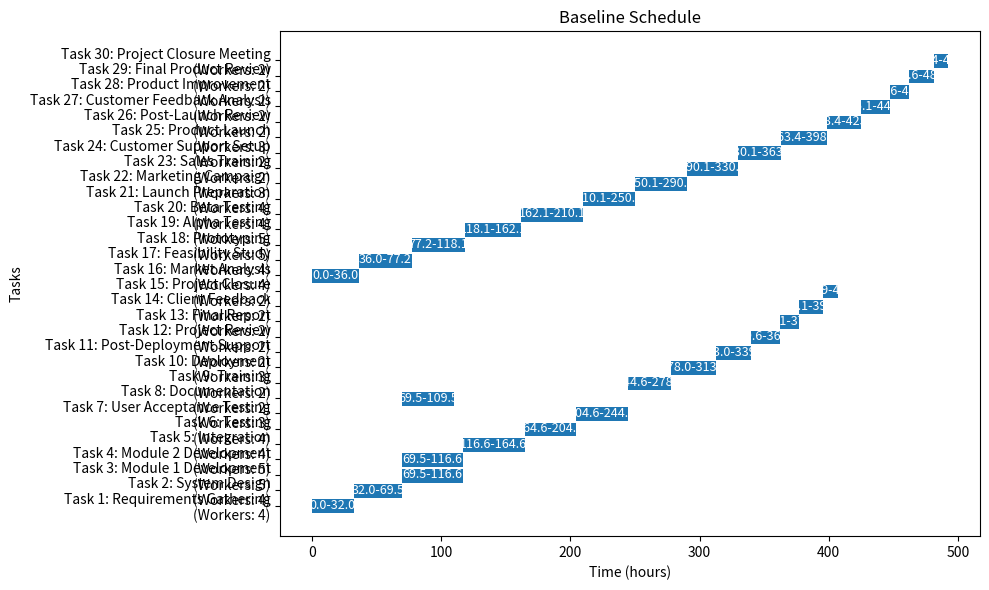
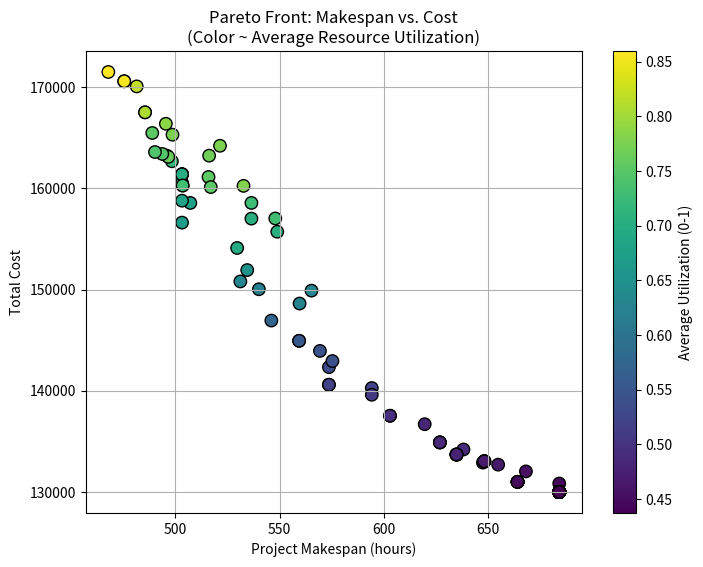
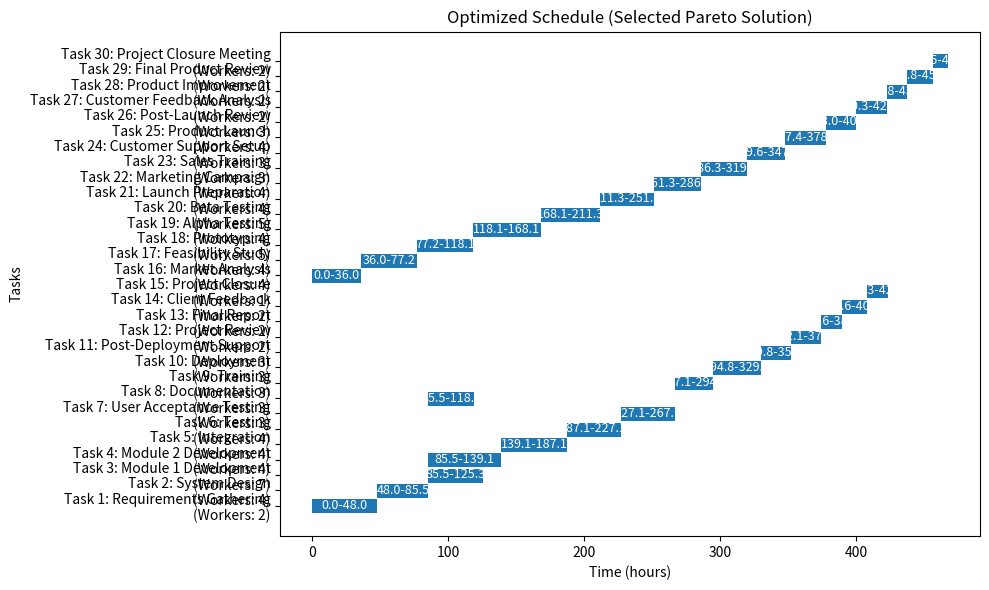

Generate these figures, in order, with matplotlib:
import numpy as np
import math, random, time
import matplotlib.pyplot as plt

# =============================================================================
# Define a 30-task project schedule (a simplified model)
# =============================================================================
tasks = [
    {"id": 1, "task_name": "Requirements Gathering", "base_effort": 80, "min": 2, "max": 5, "dependencies": []},
    {"id": 2, "task_name": "System Design",          "base_effort": 100, "min": 3, "max": 6, "dependencies": [1]},
    {"id": 3, "task_name": "Module 1 Development",   "base_effort": 150, "min": 3, "max": 7, "dependencies": [2]},
    {"id": 4, "task_name": "Module 2 Development",   "base_effort": 150, "min": 3, "max": 7, "dependencies": [2]},
    {"id": 5, "task_name": "Integration",            "base_effort": 120, "min": 2, "max": 5, "dependencies": [3, 4]},
    {"id": 6, "task_name": "Testing",                "base_effort": 100, "min": 2, "max": 5, "dependencies": [5]},
    {"id": 7, "task_name": "User Acceptance Testing", "base_effort": 80,  "min": 2, "max": 4, "dependencies": [6]},
    {"id": 8, "task_name": "Documentation",          "base_effort": 60,  "min": 1, "max": 3, "dependencies": [2]},
    {"id": 9, "task_name": "Training",               "base_effort": 50,  "min": 1, "max": 3, "dependencies": [7, 8]},
    {"id": 10, "task_name": "Deployment",            "base_effort": 70,  "min": 2, "max": 4, "dependencies": [7, 9]},
    {"id": 11, "task_name": "Post-Deployment Support", "base_effort": 40, "min": 1, "max": 3, "dependencies": [10]},
    {"id": 12, "task_name": "Project Review",        "base_effort": 30,  "min": 1, "max": 2, "dependencies": [11]},
    {"id": 13, "task_name": "Final Report",          "base_effort": 20,  "min": 1, "max": 2, "dependencies": [12]},
    {"id": 14, "task_name": "Client Feedback",       "base_effort": 25,  "min": 1, "max": 2, "dependencies": [13]},
    {"id": 15, "task_name": "Project Closure",       "base_effort": 15,  "min": 1, "max": 2, "dependencies": [14]},
    {"id": 16, "task_name": "Market Analysis",       "base_effort": 90,  "min": 2, "max": 5, "dependencies": []},
    {"id": 17, "task_name": "Feasibility Study",     "base_effort": 110, "min": 3, "max": 6, "dependencies": [16]},
    {"id": 18, "task_name": "Prototyping",           "base_effort": 130, "min": 3, "max": 7, "dependencies": [17]},
    {"id": 19, "task_name": "Alpha Testing",         "base_effort": 140, "min": 3, "max": 7, "dependencies": [18]},
    {"id": 20, "task_name": "Beta Testing",          "base_effort": 120, "min": 2, "max": 5, "dependencies": [19]},
    {"id": 21, "task_name": "Launch Preparation",    "base_effort": 100, "min": 2, "max": 5, "dependencies": [20]},
    {"id": 22, "task_name": "Marketing Campaign",    "base_effort": 80,  "min": 2, "max": 4, "dependencies": [21]},
    {"id": 23, "task_name": "Sales Training",        "base_effort": 60,  "min": 1, "max": 3, "dependencies": [22]},
    {"id": 24, "task_name": "Customer Support Setup", "base_effort": 50, "min": 1, "max": 3, "dependencies": [23]},
    {"id": 25, "task_name": "Product Launch",        "base_effort": 70,  "min": 2, "max": 4, "dependencies": [24]},
    {"id": 26, "task_name": "Post-Launch Review",    "base_effort": 40,  "min": 1, "max": 3, "dependencies": [25]},
    {"id": 27, "task_name": "Customer Feedback Analysis", "base_effort": 30, "min": 1, "max": 2, "dependencies": [26]},
    {"id": 28, "task_name": "Product Improvement",   "base_effort": 20,  "min": 1, "max": 2, "dependencies": [27]},
    {"id": 29, "task_name": "Final Product Review",  "base_effort": 25,  "min": 1, "max": 2, "dependencies": [28]},
    {"id": 30, "task_name": "Project Closure Meeting", "base_effort": 15, "min": 1, "max": 2, "dependencies": [29]},
]

# =============================================================================
# Helper: Compute the schedule from a decision vector x (one worker allocation per task)
#
# For each task, we:
#  - Round and clip the worker allocation (x[i]) to [min, max] for that task.
#  - Compute the "adjusted effort" as:
#         new_effort = base_effort * (1 + (1/max) * (workers - 1))
#  - Compute the task duration as new_effort / workers.
#  - Compute the start time as the maximum finish time of its dependencies.
#
# The makespan is the maximum finish time.
# =============================================================================
def compute_schedule(x, tasks):
    schedule = []
    finish_times = {}  # task id -> finish time
    for task in tasks:
        tid = task["id"]
        # Round and clip worker assignment:
        alloc = int(round(x[tid - 1]))
        alloc = max(task["min"], min(task["max"], alloc))
        # Adjusted effort and duration:
        new_effort = task["base_effort"] * (1 + (1.0 / task["max"]) * (alloc - 1))
        duration = new_effort / alloc
        # Start time: maximum finish time among dependencies (or 0 if none)
        if task["dependencies"]:
            start_time = max(finish_times[dep] for dep in task["dependencies"])
        else:
            start_time = 0
        finish_time = start_time + duration
        finish_times[tid] = finish_time
        schedule.append({
            "task_id": tid,
            "task_name": task["task_name"],
            "start": start_time,
            "finish": finish_time,
            "duration": duration,
            "workers": alloc
        })
    makespan = max(item["finish"] for item in schedule)
    return schedule, makespan

# =============================================================================
# Multi-objective evaluation function
#
# Returns a vector of three objectives:
#   1. Makespan (time) to be minimized.
#   2. Total Cost (assuming a constant wage_rate per man-hour) to be minimized.
#   3. Negative average resource utilization (so that minimizing this is equivalent
#      to maximizing the actual average utilization).
# =============================================================================
def multi_objective(x):
    schedule, makespan = compute_schedule(x, tasks)
    wage_rate = 50  # Assume a constant cost per man-hour
    total_cost = 0
    utilizations = []
    for task in tasks:
        tid = task["id"]
        # Use the same rounding and clipping as in compute_schedule:
        alloc = int(round(x[tid - 1]))
        alloc = max(task["min"], min(task["max"], alloc))
        new_effort = task["base_effort"] * (1 + (1.0 / task["max"]) * (alloc - 1))
        duration = new_effort / alloc
        total_cost += duration * alloc * wage_rate
        utilizations.append(alloc / task["max"])
    avg_util = np.mean(utilizations)
    # We wish to minimize time and cost, and maximize utilization (thus minimize -avg_util)
    return np.array([makespan, total_cost, -avg_util])

# =============================================================================
# Pareto Dominance: In a minimization setting, solution a dominates b if
# all objective values of a are less than or equal to those of b and at least one is strictly less.
# =============================================================================
def dominates(obj_a, obj_b):
    return np.all(obj_a <= obj_b) and np.any(obj_a < obj_b)

# =============================================================================
# Levy flight function (used in HHO)
# =============================================================================
def Levy(dim):
    beta = 1.5
    sigma = (math.gamma(1+beta) * math.sin(math.pi*beta/2) / 
             (math.gamma((1+beta)/2) * beta * 2**((beta-1)/2))) ** (1/beta)
    u = 0.01 * np.random.randn(dim) * sigma
    v = np.random.randn(dim)
    step = u / (np.power(np.abs(v), 1/beta))
    return step

# =============================================================================
# Multi-objective Harris Hawks Optimization (MOHHO)
#
# This algorithm is similar in spirit to the original HHO but it:
#   - Evaluates each solution on a vector of objectives.
#   - Maintains an external archive of non-dominated (Pareto optimal) solutions.
#   - Uses a randomly selected archive member (the "rabbit") to guide the update.
#
# For demonstration purposes, we use a simple scalarization (via the Euclidean norm)
# in some of the move comparisons, but the Pareto archive is used to store the true fronts.
# =============================================================================
def MOHHO(objf, lb, ub, dim, SearchAgents_no, Max_iter):
    # Initialize hawks randomly within the bounds.
    X = np.random.uniform(0, 1, (SearchAgents_no, dim)) * (ub - lb) + lb
    archive = []  # Will store tuples: (solution vector, objective vector)
    convergence_history = []  # For example, store the archive size at each iteration
    
    t = 0
    while t < Max_iter:
        # --- Evaluate population and update archive ---
        for i in range(SearchAgents_no):
            X[i, :] = np.clip(X[i, :], lb, ub)
            f_val = objf(X[i, :])
            dominated_flag = False
            removal_list = []
            for (sol_arch, f_arch) in archive:
                if dominates(f_arch, f_val):
                    dominated_flag = True
                    break
                if dominates(f_val, f_arch):
                    removal_list.append((sol_arch, f_arch))
            if not dominated_flag:
                # Instead of calling archive.remove(rem), rebuild the archive filtering out dominated entries.
                new_archive = []
                for entry in archive:
                    should_remove = False
                    for rem in removal_list:
                        # Compare both the solution and objective vector using np.array_equal.
                        if np.array_equal(entry[0], rem[0]) and np.array_equal(entry[1], rem[1]):
                            should_remove = True
                            break
                    if not should_remove:
                        new_archive.append(entry)
                archive = new_archive
                archive.append((X[i, :].copy(), f_val.copy()))
        
        # --- Select a leader ("rabbit") randomly from the archive ---
        if archive:
            rabbit = random.choice(archive)[0]
        else:
            rabbit = X[0, :].copy()
        
        E1 = 2 * (1 - (t / Max_iter))  # Decreasing factor
        
        # --- Update positions of hawks ---
        for i in range(SearchAgents_no):
            E0 = 2 * random.random() - 1
            Escaping_Energy = E1 * E0
            if abs(Escaping_Energy) >= 1:  # Exploration phase
                q = random.random()
                rand_index = random.randint(0, SearchAgents_no - 1)
                X_rand = X[rand_index, :].copy()
                if q < 0.5:
                    X[i, :] = X_rand - random.random() * np.abs(X_rand - 2 * random.random() * X[i, :])
                else:
                    X[i, :] = (rabbit - np.mean(X, axis=0)) - random.random() * ((ub - lb) * random.random() + lb)
            else:  # Exploitation phase
                r = random.random()
                if r >= 0.5 and abs(Escaping_Energy) < 0.5:
                    X[i, :] = rabbit - Escaping_Energy * np.abs(rabbit - X[i, :])
                elif r >= 0.5 and abs(Escaping_Energy) >= 0.5:
                    Jump_strength = 2 * (1 - random.random())
                    X[i, :] = (rabbit - X[i, :]) - Escaping_Energy * np.abs(Jump_strength * rabbit - X[i, :])
                elif r < 0.5 and abs(Escaping_Energy) >= 0.5:
                    Jump_strength = 2 * (1 - random.random())
                    X1 = rabbit - Escaping_Energy * np.abs(Jump_strength * rabbit - X[i, :])
                    if np.linalg.norm(objf(X1)) < np.linalg.norm(objf(X[i, :])):
                        X[i, :] = X1.copy()
                    else:
                        X2 = rabbit - Escaping_Energy * np.abs(Jump_strength * rabbit - X[i, :]) + \
                             np.multiply(np.random.randn(dim), Levy(dim))
                        if np.linalg.norm(objf(X2)) < np.linalg.norm(objf(X[i, :])):
                            X[i, :] = X2.copy()
                elif r < 0.5 and abs(Escaping_Energy) < 0.5:
                    Jump_strength = 2 * (1 - random.random())
                    X1 = rabbit - Escaping_Energy * np.abs(Jump_strength * rabbit - np.mean(X, axis=0))
                    if np.linalg.norm(objf(X1)) < np.linalg.norm(objf(X[i, :])):
                        X[i, :] = X1.copy()
                    else:
                        X2 = rabbit - Escaping_Energy * np.abs(Jump_strength * rabbit - np.mean(X, axis=0)) + \
                             np.multiply(np.random.randn(dim), Levy(dim))
                        if np.linalg.norm(objf(X2)) < np.linalg.norm(objf(X[i, :])):
                            X[i, :] = X2.copy()
        convergence_history.append(len(archive))
        t += 1
    
    return archive, convergence_history


# =============================================================================
# Visualization: Plot a Gantt chart for a schedule.
# =============================================================================
def plot_gantt(schedule, title):
    fig, ax = plt.subplots(figsize=(10, 6))
    yticks = []
    yticklabels = []
    for i, task in enumerate(schedule):
        ax.broken_barh([(task["start"], task["duration"])],
                       (i * 10, 9),
                       facecolors='tab:blue')
        yticks.append(i * 10 + 5)
        yticklabels.append(f'Task {task["task_id"]}: {task["task_name"]}\n(Workers: {task["workers"]})')
        ax.text(task["start"] + task["duration"] / 2, i * 10 + 5,
                f'{task["start"]:.1f}-{task["finish"]:.1f}',
                ha='center', va='center', color='white', fontsize=9)
    ax.set_xlabel("Time (hours)")
    ax.set_ylabel("Tasks")
    ax.set_yticks(yticks)
    ax.set_yticklabels(yticklabels)
    ax.set_title(title)
    plt.tight_layout()
    plt.show()

# =============================================================================
# Main Script: Run MOHHO and display the Pareto Front analysis.
# =============================================================================
if __name__ == '__main__':
    # Decision space: one worker allocation per task (dimension = number of tasks)
    dim = len(tasks)
    lb = np.array([task["min"] for task in tasks])
    ub = np.array([task["max"] for task in tasks])
    
    # For an initial baseline schedule we use the midpoint of [min, max] for each task.
    baseline_x = (lb + ub) / 2.0
    baseline_schedule, baseline_makespan = compute_schedule(baseline_x, tasks)
    print("Baseline makespan (hours):", baseline_makespan)
    plot_gantt(baseline_schedule, "Baseline Schedule")
    
    # Set MOHHO parameters
    SearchAgents_no = 30
    Max_iter = 50
    
    # Run the Multi-objective HHO
    pareto_archive, convergence = MOHHO(multi_objective, lb, ub, dim, SearchAgents_no, Max_iter)
    
    # Extract objective values for Pareto analysis:
    pareto_objs = np.array([f for (_, f) in pareto_archive])
    makespans = pareto_objs[:, 0]
    costs = pareto_objs[:, 1]
    avg_utils = -pareto_objs[:, 2]  # (convert back to positive utilization)
    
    # Display Pareto solutions:
    print("\nPareto Front (non-dominated solutions):")
    for idx, (sol, f_val) in enumerate(pareto_archive):
        print(f"Solution {idx+1}: Workers = {np.round(sol, 0)}, Makespan = {f_val[0]:.2f}, "
              f"Cost = {f_val[1]:.2f}, Avg Utilization = {(-f_val[2]):.2f}")
    
    # -----------------------------------------------------------------------------
    # Plot the Pareto front: makespan vs. cost, with color indicating average utilization.
    # -----------------------------------------------------------------------------
    plt.figure(figsize=(8, 6))
    sc = plt.scatter(makespans, costs, c=avg_utils, cmap='viridis', s=80, edgecolor='k')
    plt.xlabel("Project Makespan (hours)")
    plt.ylabel("Total Cost")
    plt.title("Pareto Front: Makespan vs. Cost\n(Color ~ Average Resource Utilization)")
    cbar = plt.colorbar(sc)
    cbar.set_label("Average Utilization (0-1)")
    plt.grid(True)
    plt.show()
    
    # Optionally, pick one Pareto solution to display its detailed schedule.
    # (Here we select the solution with the lowest makespan.)
    best_index = np.argmin(makespans)
    best_solution = pareto_archive[best_index][0]
    best_schedule, best_makespan = compute_schedule(best_solution, tasks)
    print("\nSelected schedule from Pareto front (lowest makespan):")
    print("Makespan (hours):", best_makespan)
    plot_gantt(best_schedule, "Optimized Schedule (Selected Pareto Solution)")
